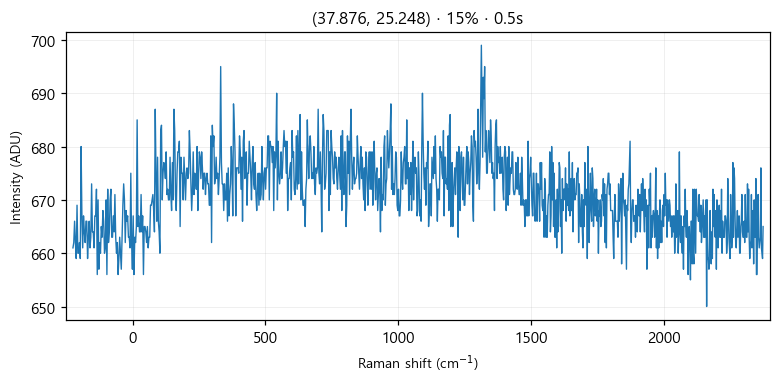

The file beside this chart, header and first rows:
# laser_power_pct, 15
# exposure_time, 0.5
# laser_nm, 532
# mode, single
pixel, raman_shift_cm-1, wavelength_nm, intensity
0, -224.5, 525.7, 661
1, -221.4, 525.8, 662
2, -218.4, 525.9, 666
3, -215.3, 526, 662
4, -212.2, 526.1, 659
5, -209.2, 526.2, 669
6, -206.1, 526.2, 660
7, -203.1, 526.3, 660
8, -200, 526.4, 662
9, -197, 526.5, 659
10, -193.9, 526.6, 680
11, -190.8, 526.7, 667
12, -187.8, 526.8, 661
13, -184.7, 526.8, 667
14, -181.7, 526.9, 664
15, -178.6, 527, 662
16, -175.6, 527.1, 666
17, -172.5, 527.2, 666
18, -169.5, 527.3, 659
19, -166.5, 527.4, 663
20, -163.4, 527.4, 666
21, -160.4, 527.5, 661
22, -157.3, 527.6, 663
23, -154.3, 527.7, 673
24, -151.2, 527.8, 664
25, -148.2, 527.9, 664
26, -145.2, 527.9, 661
27, -142.1, 528, 667
28, -139.1, 528.1, 667
29, -136.1, 528.2, 672
30, -133, 528.3, 656
31, -130, 528.4, 670
32, -127, 528.5, 657
33, -124, 528.5, 662
34, -120.9, 528.6, 660
35, -117.9, 528.7, 665
36, -114.9, 528.8, 663
37, -111.9, 528.9, 668
38, -108.8, 529, 666
39, -105.8, 529, 660
40, -102.8, 529.1, 661
41, -99.77, 529.2, 670
42, -96.75, 529.3, 656
43, -93.74, 529.4, 672
44, -90.72, 529.5, 662
45, -87.71, 529.5, 664
46, -84.69, 529.6, 670
47, -81.68, 529.7, 672
48, -78.67, 529.8, 663
49, -75.66, 529.9, 663
50, -72.66, 530, 667
51, -69.65, 530.1, 664
52, -66.64, 530.1, 671
53, -63.64, 530.2, 663
54, -60.63, 530.3, 660
55, -57.63, 530.4, 662
... 968 more rows
